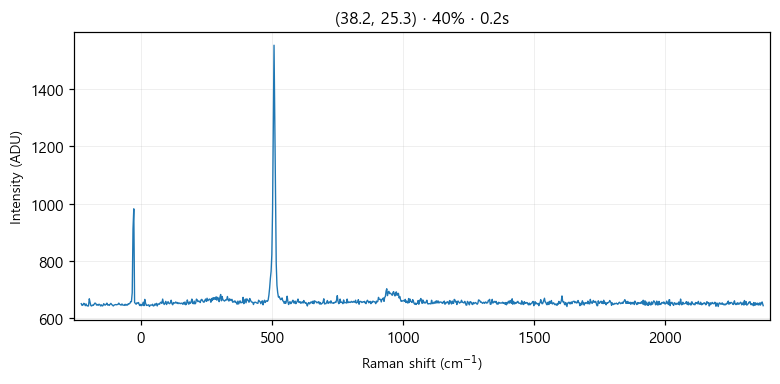

The data file committed next to this chart (first rows):
# laser_power_pct, 40
# exposure_time, 0.2
# laser_nm, 532
# mode, single
pixel, raman_shift_cm-1, wavelength_nm, intensity
0, -227.1, 525.7, 651
1, -224, 525.8, 645
2, -220.9, 525.8, 646
3, -217.9, 525.9, 652
4, -214.8, 526, 651
5, -211.7, 526.1, 644
6, -208.7, 526.2, 650
7, -205.6, 526.3, 644
8, -202.5, 526.3, 643
9, -199.5, 526.4, 643
10, -196.4, 526.5, 668
11, -193.3, 526.6, 655
12, -190.3, 526.7, 644
13, -187.2, 526.8, 643
14, -184.2, 526.9, 646
15, -181.1, 526.9, 645
16, -178, 527, 649
17, -175, 527.1, 653
18, -171.9, 527.2, 652
19, -168.9, 527.3, 646
20, -165.8, 527.4, 648
21, -162.8, 527.5, 645
22, -159.7, 527.5, 649
23, -156.7, 527.6, 648
24, -153.6, 527.7, 643
25, -150.6, 527.8, 647
26, -147.5, 527.9, 643
27, -144.5, 528, 644
28, -141.5, 528, 651
29, -138.4, 528.1, 647
30, -135.4, 528.2, 646
31, -132.3, 528.3, 649
32, -129.3, 528.4, 653
33, -126.3, 528.5, 646
34, -123.2, 528.6, 647
35, -120.2, 528.6, 645
36, -117.2, 528.7, 649
37, -114.1, 528.8, 652
38, -111.1, 528.9, 648
39, -108.1, 529, 646
40, -105, 529.1, 643
41, -102, 529.1, 646
42, -98.99, 529.2, 647
43, -95.97, 529.3, 648
44, -92.94, 529.4, 647
45, -89.92, 529.5, 648
46, -86.9, 529.6, 648
47, -83.88, 529.7, 653
48, -80.87, 529.7, 649
49, -77.85, 529.8, 647
50, -74.83, 529.9, 646
51, -71.82, 530, 650
52, -68.81, 530.1, 646
53, -65.79, 530.2, 646
54, -62.78, 530.2, 645
55, -59.77, 530.3, 649
... 968 more rows
